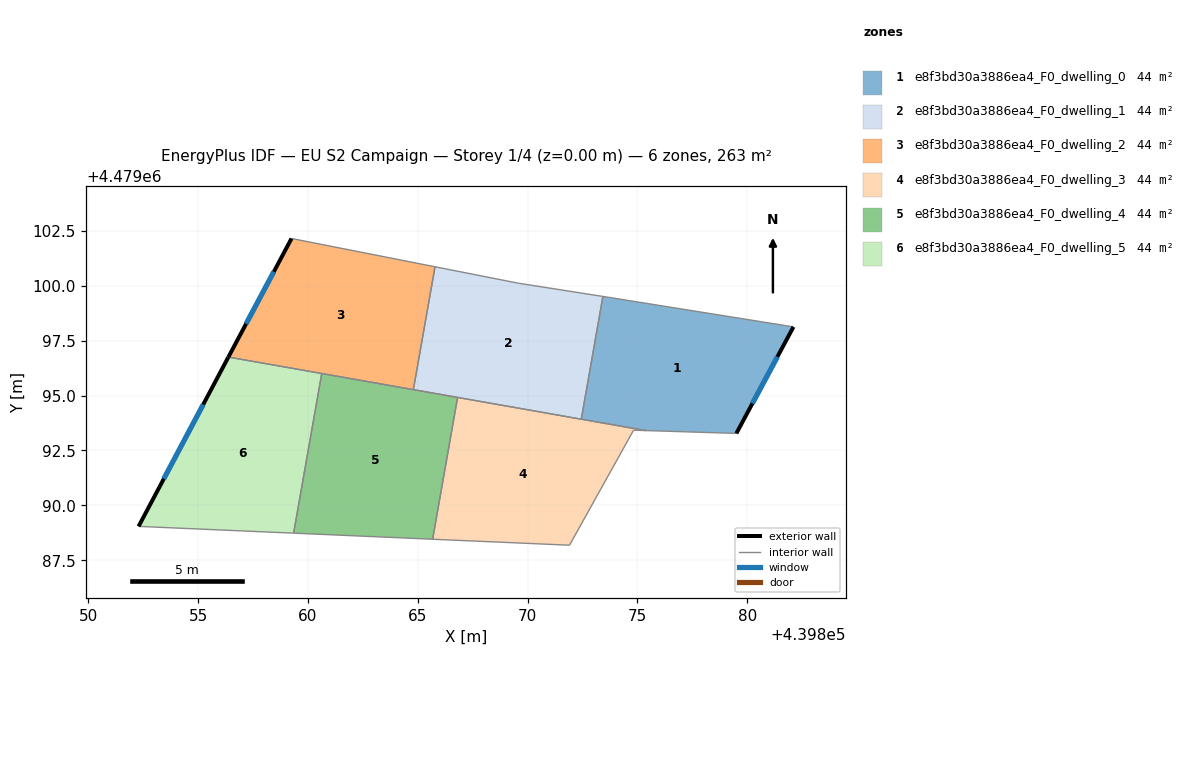
=== STOREY PLAN SPEC (per zone: floor XY polygon, exterior-wall plan segments, windows/doors) ===
zone 1: e8f3bd30a3886ea4_F0_dwelling_0  (43.8 m²)
  floor: (439882.11, 4479098.13) (439879.51, 4479093.28) (439875.39, 4479093.41) (439872.45, 4479093.92) (439873.43, 4479099.51) (439873.70, 4479099.47)
  exterior wall: (439879.51, 4479093.28) – (439882.11, 4479098.13)  [5.5 m]
    window: (439880.24, 4479094.64) – (439881.38, 4479096.76)  [3.2 m²]
  interior walls: 5
zone 2: e8f3bd30a3886ea4_F0_dwelling_1  (43.8 m²)
  floor: (439873.43, 4479099.51) (439872.45, 4479093.92) (439864.80, 4479095.27) (439865.79, 4479100.86) (439869.58, 4479100.12)
  interior walls: 6
zone 3: e8f3bd30a3886ea4_F0_dwelling_2  (43.8 m²)
  floor: (439865.79, 4479100.86) (439864.80, 4479095.27) (439856.38, 4479096.75) (439859.26, 4479102.15)
  exterior wall: (439859.26, 4479102.15) – (439856.38, 4479096.75)  [6.1 m]
    window: (439858.45, 4479100.63) – (439857.19, 4479098.27)  [3.5 m²]
  interior walls: 4
zone 4: e8f3bd30a3886ea4_F0_dwelling_3  (43.8 m²)
  floor: (439875.39, 4479093.41) (439874.83, 4479093.42) (439871.91, 4479088.18) (439865.68, 4479088.46) (439866.82, 4479094.91)
  interior walls: 6
zone 5: e8f3bd30a3886ea4_F0_dwelling_4  (43.8 m²)
  floor: (439866.82, 4479094.91) (439865.68, 4479088.46) (439859.35, 4479088.73) (439860.63, 4479096.00)
  interior walls: 5
zone 6: e8f3bd30a3886ea4_F0_dwelling_5  (43.8 m²)
  floor: (439860.63, 4479096.00) (439859.35, 4479088.73) (439852.29, 4479089.04) (439856.38, 4479096.75)
  exterior wall: (439856.38, 4479096.75) – (439852.29, 4479089.04)  [8.7 m]
    window: (439855.23, 4479094.59) – (439853.44, 4479091.21)  [5.0 m²]
  interior walls: 3

=== DERIVED (storey summary) ===
Building: EU S2 Campaign
Storey: 1 of 4  (floor level z = 0.00 m)
Storey gross floor area: 262.7 m²
Zones on this storey: 6
  - e8f3bd30a3886ea4_F0_dwelling_0: floor 43.8 m²; exterior wall 5.5 m (16.5 m²); 1 window(s) 3.2 m²; WWR 19.2%
  - e8f3bd30a3886ea4_F0_dwelling_1: floor 43.8 m²
  - e8f3bd30a3886ea4_F0_dwelling_2: floor 43.8 m²; exterior wall 6.1 m (18.4 m²); 1 window(s) 3.5 m²; WWR 19.2%
  - e8f3bd30a3886ea4_F0_dwelling_3: floor 43.8 m²
  - e8f3bd30a3886ea4_F0_dwelling_4: floor 43.8 m²
  - e8f3bd30a3886ea4_F0_dwelling_5: floor 43.8 m²; exterior wall 8.7 m (26.2 m²); 1 window(s) 5.0 m²; WWR 19.2%
Zone adjacency (shared interzone walls):
  - e8f3bd30a3886ea4_F0_dwelling_0 ↔ e8f3bd30a3886ea4_F0_dwelling_1
  - e8f3bd30a3886ea4_F0_dwelling_0 ↔ e8f3bd30a3886ea4_F0_dwelling_3
  - e8f3bd30a3886ea4_F0_dwelling_1 ↔ e8f3bd30a3886ea4_F0_dwelling_2
  - e8f3bd30a3886ea4_F0_dwelling_1 ↔ e8f3bd30a3886ea4_F0_dwelling_3
  - e8f3bd30a3886ea4_F0_dwelling_1 ↔ e8f3bd30a3886ea4_F0_dwelling_4
  - e8f3bd30a3886ea4_F0_dwelling_2 ↔ e8f3bd30a3886ea4_F0_dwelling_4
  - e8f3bd30a3886ea4_F0_dwelling_2 ↔ e8f3bd30a3886ea4_F0_dwelling_5
  - e8f3bd30a3886ea4_F0_dwelling_3 ↔ e8f3bd30a3886ea4_F0_dwelling_4
  - e8f3bd30a3886ea4_F0_dwelling_4 ↔ e8f3bd30a3886ea4_F0_dwelling_5